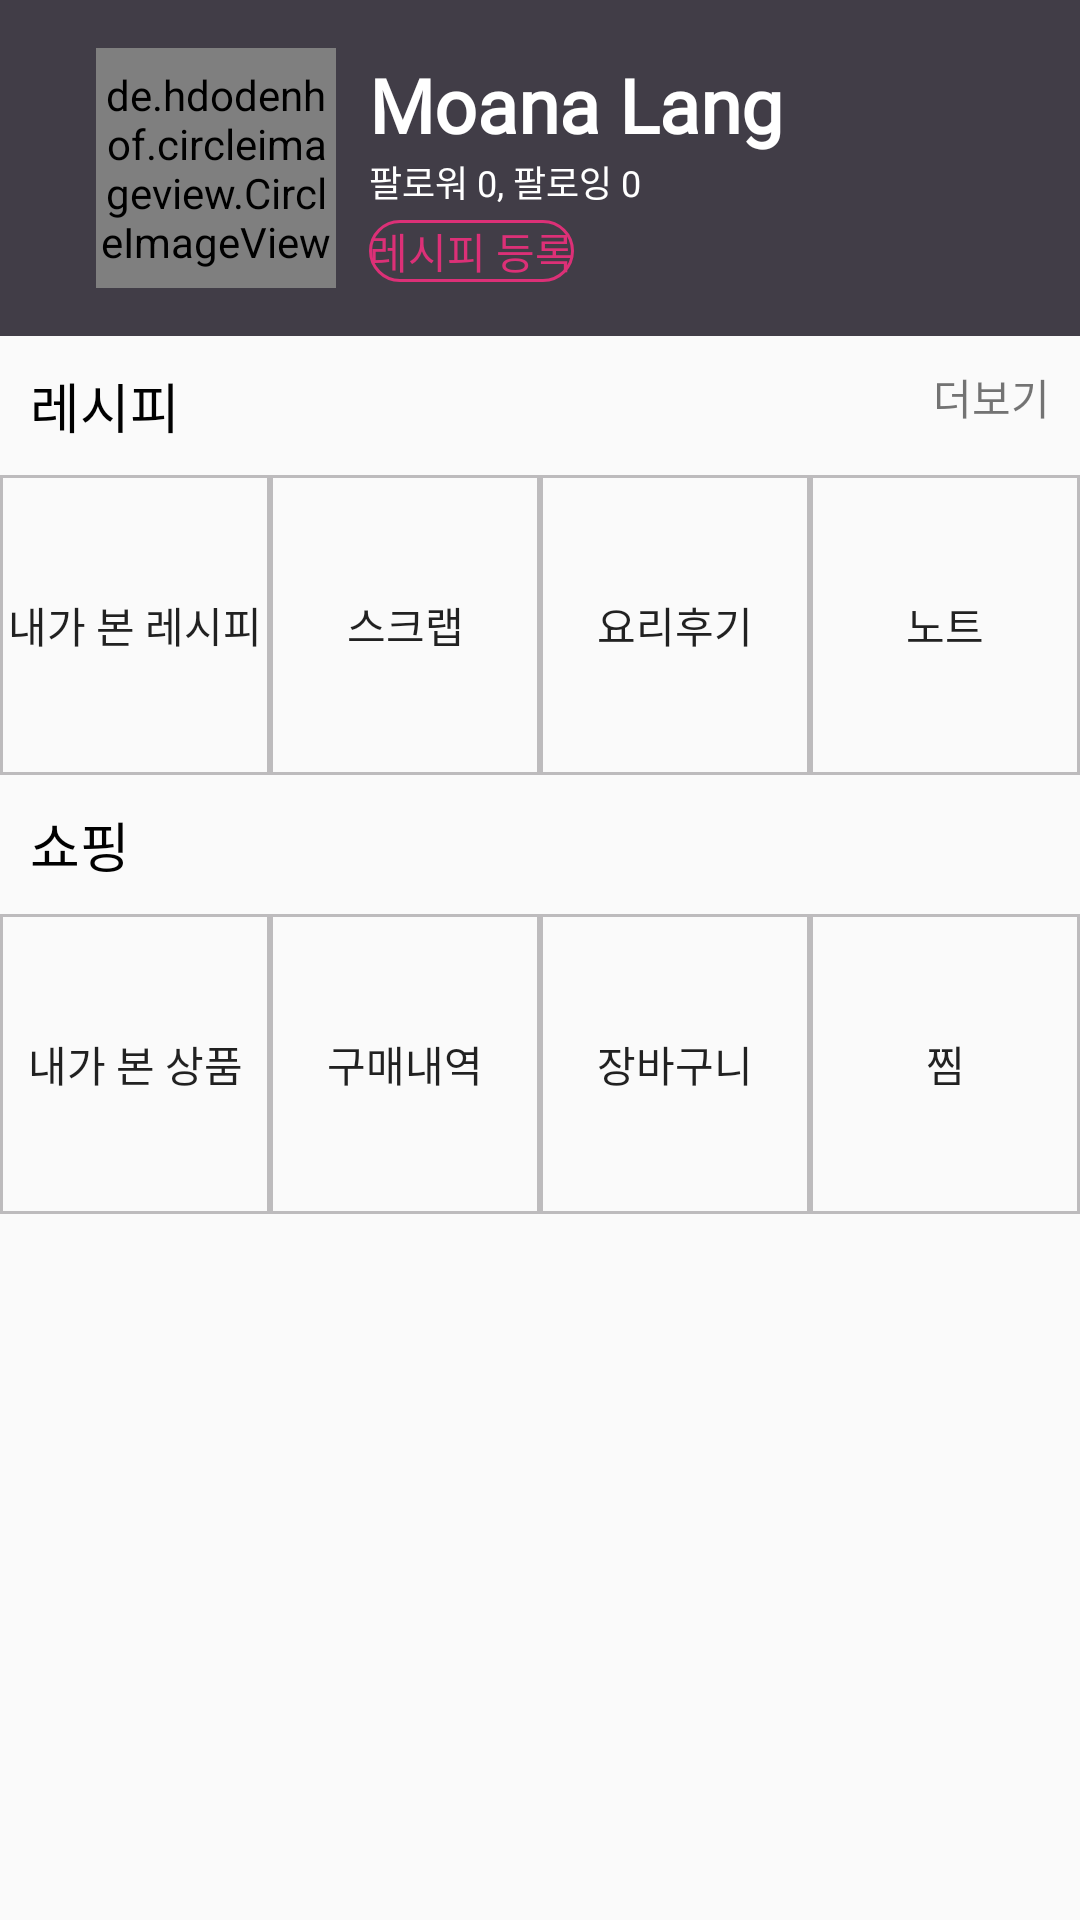

Here is an Android app screen rendered from its layout file. Give the layout XML and the strings, colors and styles it references.
<!-- AndroidManifest.xml: application theme AppTheme -->
<!-- res/layout/drawer_header.xml -->
<?xml version="1.0" encoding="utf-8"?>
<LinearLayout xmlns:android="http://schemas.android.com/apk/res/android"
    xmlns:app="http://schemas.android.com/apk/res-auto"
    android:orientation="vertical"
    android:layout_width="match_parent"
    android:layout_height="wrap_content">

    <LinearLayout
        android:layout_width="match_parent"
        android:layout_height="wrap_content"
        android:orientation="horizontal"
        android:background="#413D47"
        android:padding="16dp">

        <de.hdodenhof.circleimageview.CircleImageView
            android:layout_width="80dp"
            android:layout_height="80dp"
            android:src="@drawable/cat"
            android:layout_marginLeft="16dp"
            android:layout_gravity="center"
            app:civ_border_width="2dp"
            app:civ_border_color="#8C8C8C"
            android:clickable="true"
            android:onClick="clickHeaderIcon"/>


        <LinearLayout
            android:layout_width="match_parent"
            android:layout_height="wrap_content"
            android:orientation="vertical"
            android:padding="1dp"
            android:layout_gravity="center">

            <TextView
                android:layout_width="wrap_content"
                android:layout_height="wrap_content"
                android:text="Moana Lang"
                android:fontFamily="@font/gmarket_scans_medium"
                android:textSize="25sp"
                android:textStyle="bold"
                android:textColor="#ffffffff"
                android:layout_marginLeft="10dp"/>

            <TextView
                android:layout_width="wrap_content"
                android:layout_height="wrap_content"
                android:text="팔로워 0, 팔로잉 0"
                android:fontFamily="@font/gmarket_scans_light"
                android:textSize="12sp"
                android:textColor="#ffffffff"
                android:layout_marginLeft="10dp"/>


            <TextView
                android:layout_width="wrap_content"
                android:layout_height="wrap_content"
                android:text="레시피 등록"
                android:fontFamily="@font/gmarket_scans_light"
                android:textColor="#DC3077"
                android:layout_marginLeft="10dp"
                android:layout_marginTop="4dp"
                android:background="@drawable/drawer_recipe"/>

        </LinearLayout>


    </LinearLayout>









    <RelativeLayout
        android:layout_width="match_parent"
        android:layout_height="wrap_content"
        android:padding="10dp">
        <TextView
            android:layout_width="wrap_content"
            android:layout_height="wrap_content"
            android:text="레시피"
            android:textColor="@android:color/black"
            android:textSize="18sp"
            android:fontFamily="@font/gmarket_scans_medium"/>
        <TextView
            android:layout_width="wrap_content"
            android:layout_height="wrap_content"
            android:text="더보기"
            android:fontFamily="@font/gmarket_scans_light"
            android:layout_alignParentRight="true"
            android:clickable="true"/>
    </RelativeLayout>

    <LinearLayout
        android:layout_width="match_parent"
        android:layout_height="100dp"
        android:orientation="horizontal"
        android:weightSum="4">

        <Button
            android:layout_width="wrap_content"
            android:layout_height="match_parent"
            android:background="@drawable/drawer_recipe2"
            android:layout_weight="1"
            android:text="내가 본 레시피"
            android:fontFamily="@font/gmarket_scans_medium"/>   
        <Button
            android:layout_width="wrap_content"
            android:layout_height="match_parent"
            android:background="@drawable/drawer_recipe2"
            android:layout_weight="1"
            android:text="스크랩"
            android:fontFamily="@font/gmarket_scans_medium"/>
        <Button
            android:layout_width="wrap_content"
            android:layout_height="match_parent"
            android:background="@drawable/drawer_recipe2"
            android:text="요리후기"
            android:fontFamily="@font/gmarket_scans_medium"
            android:layout_weight="1"/>
        <Button
            android:layout_width="wrap_content"
            android:layout_height="match_parent"
            android:background="@drawable/drawer_recipe2"
            android:text="노트"
            android:fontFamily="@font/gmarket_scans_medium"
            android:layout_weight="1"/>
    </LinearLayout>




    <RelativeLayout
        android:layout_width="match_parent"
        android:layout_height="wrap_content"
        android:padding="10dp">
        <TextView
            android:layout_width="wrap_content"
            android:layout_height="wrap_content"
            android:fontFamily="@font/gmarket_scans_medium"
            android:text="쇼핑"
            android:textColor="@android:color/black"
            android:textSize="18dp"/>
    </RelativeLayout>



    <LinearLayout
        android:layout_width="match_parent"
        android:layout_height="100dp"
        android:orientation="horizontal"
        android:weightSum="4">

        <Button
            android:layout_width="wrap_content"
            android:layout_height="match_parent"
            android:background="@drawable/drawer_recipe2"
            android:text="내가 본 상품"
            android:fontFamily="@font/gmarket_scans_medium"
            android:layout_weight="1"/>   
        <Button
            android:layout_width="wrap_content"
            android:layout_height="match_parent"
            android:background="@drawable/drawer_recipe2"
            android:text="구매내역"
            android:fontFamily="@font/gmarket_scans_medium"
            android:layout_weight="1"/>
        <Button
            android:layout_width="wrap_content"
            android:layout_height="match_parent"
            android:background="@drawable/drawer_recipe2"
            android:text="장바구니"
            android:fontFamily="@font/gmarket_scans_medium"
            android:layout_weight="1"/>
        <Button
            android:layout_width="wrap_content"
            android:layout_height="match_parent"
            android:background="@drawable/drawer_recipe2"
            android:text="찜"
            android:fontFamily="@font/gmarket_scans_medium"
            android:layout_weight="1"/>
    </LinearLayout>


</LinearLayout>
<!-- resources referenced by this layout -->
<resources>
  <!-- drawable drawer_recipe (drawable) -->
  <?xml version="1.0" encoding="utf-8"?>
  <shape xmlns:android="http://schemas.android.com/apk/res/android"
      android:shape="rectangle">
  
      <stroke android:width="1dp" android:color="#DC3077"/>
      <solid android:color="#00000000"/>
      <corners android:radius="100dp"/>
  
  
  </shape>
  <!-- drawable drawer_recipe2 (drawable) -->
  <?xml version="1.0" encoding="utf-8"?>
  <shape xmlns:android="http://schemas.android.com/apk/res/android">
  
      <stroke android:width="1dp" android:color="#BDBBBD"/>
      <solid android:color="#00000000"/>
  
  </shape>
  <style name="AppTheme" parent="Theme.AppCompat.Light.NoActionBar">
          
          <item name="colorPrimary">@color/colorPrimary</item>
          <item name="colorPrimaryDark">#DC3077</item>
          <item name="colorAccent">@color/colorAccent</item>
      </style>
  <color name="colorPrimary">#6200EE</color>
  <color name="colorAccent">#03DAC5</color>
</resources>
